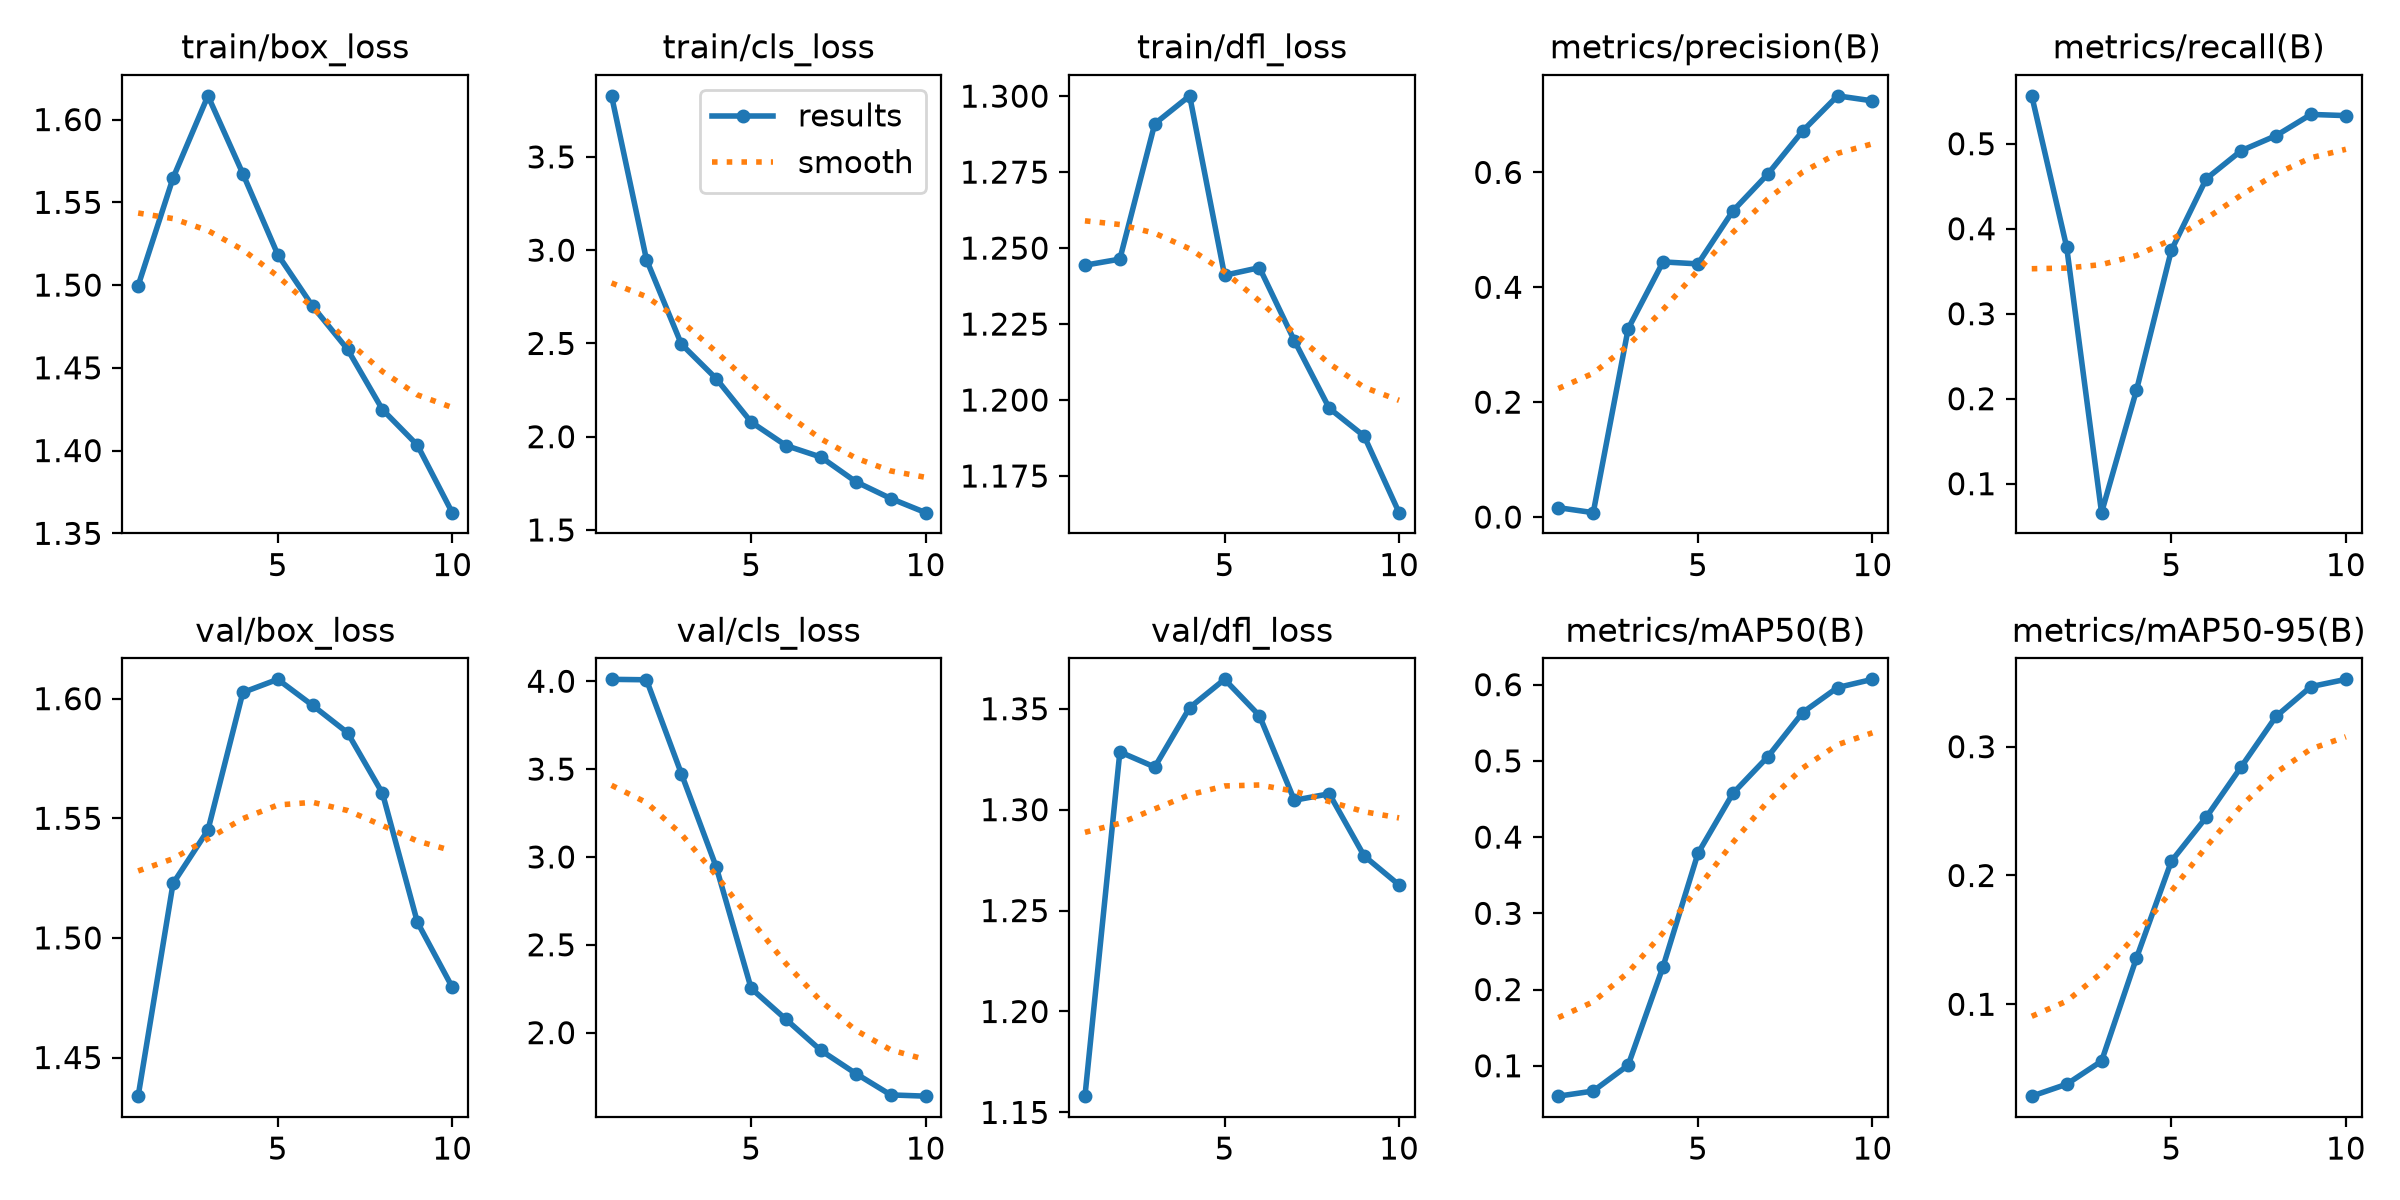

The data file committed next to this chart (first rows):
epoch, time, train/box_loss, train/cls_loss, train/dfl_loss, metrics/precision(B), metrics/recall(B), metrics/mAP50(B), metrics/mAP50-95(B), val/box_loss, val/cls_loss, val/dfl_loss, lr/pg0, lr/pg1, lr/pg2
1, 36.1, 1.5, 3.827, 1.244, 0.01629, 0.5564, 0.06015, 0.02867, 1.434, 4.011, 1.158, 0.0002922, 0.0002922, 0.0002922
2, 65.85, 1.565, 2.95, 1.246, 0.00762, 0.3785, 0.06686, 0.03794, 1.523, 4.008, 1.329, 0.0005363, 0.0005363, 0.0005363
3, 94.97, 1.614, 2.496, 1.291, 0.3278, 0.06594, 0.1008, 0.05588, 1.545, 3.474, 1.321, 0.0007203, 0.0007203, 0.0007203
4, 122.9, 1.567, 2.311, 1.3, 0.4442, 0.2099, 0.2301, 0.1359, 1.603, 2.942, 1.351, 0.000639, 0.000639, 0.000639
5, 150.9, 1.518, 2.078, 1.241, 0.4407, 0.3747, 0.3787, 0.2111, 1.608, 2.252, 1.365, 0.000549, 0.000549, 0.000549
6, 178.8, 1.487, 1.952, 1.244, 0.5328, 0.4588, 0.4573, 0.2452, 1.597, 2.075, 1.347, 0.000459, 0.000459, 0.000459
7, 207, 1.461, 1.891, 1.22, 0.5969, 0.4918, 0.5053, 0.2843, 1.586, 1.898, 1.305, 0.0003691, 0.0003691, 0.0003691
8, 235.7, 1.425, 1.758, 1.197, 0.6721, 0.5095, 0.5634, 0.3235, 1.56, 1.767, 1.308, 0.0002791, 0.0002791, 0.0002791
9, 264.5, 1.403, 1.669, 1.188, 0.7333, 0.5345, 0.5962, 0.3466, 1.507, 1.646, 1.277, 0.0001891, 0.0001891, 0.0001891
10, 293.2, 1.362, 1.593, 1.163, 0.7245, 0.5331, 0.607, 0.3523, 1.479, 1.638, 1.263, 9.9081e-05, 9.9081e-05, 9.9081e-05
